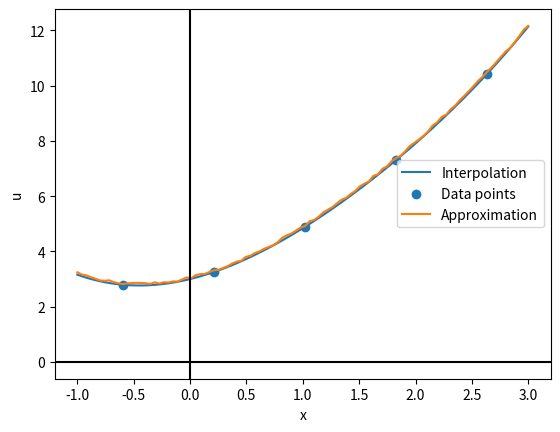

Recreate this plot in Python.
import numpy as np
import matplotlib.pyplot as plt
import random

x = np.linspace(-1., 3., 100)
u = np.sin(x) + x**2. + 3


x_approximation = np.linspace(-1., 3., 100)
u_approximation = np.sin(x) + x**2. + 3 + np.random.uniform(low=0.01, high=0.1, size=(len(x),))
# np.random.rand(len(x))

x_data = x[10::20]
u_data = u[10::20]

plt.plot(x, u, label="Interpolation")
plt.scatter(x_data, u_data, label="Data points")
plt.plot(x_approximation, u_approximation, label="Approximation")
# plt.vlines(x_data, -10, 10)
plt.axvline(x=0, c="black")
plt.axhline(y=0, c="black")
plt.xlabel("x")
plt.ylabel("u")
plt.legend()
# plt.axes()
# plt.show()
plt.savefig("fig_3_1_data_with_interpolation_and_approximation_functions.png", dpi=300)
